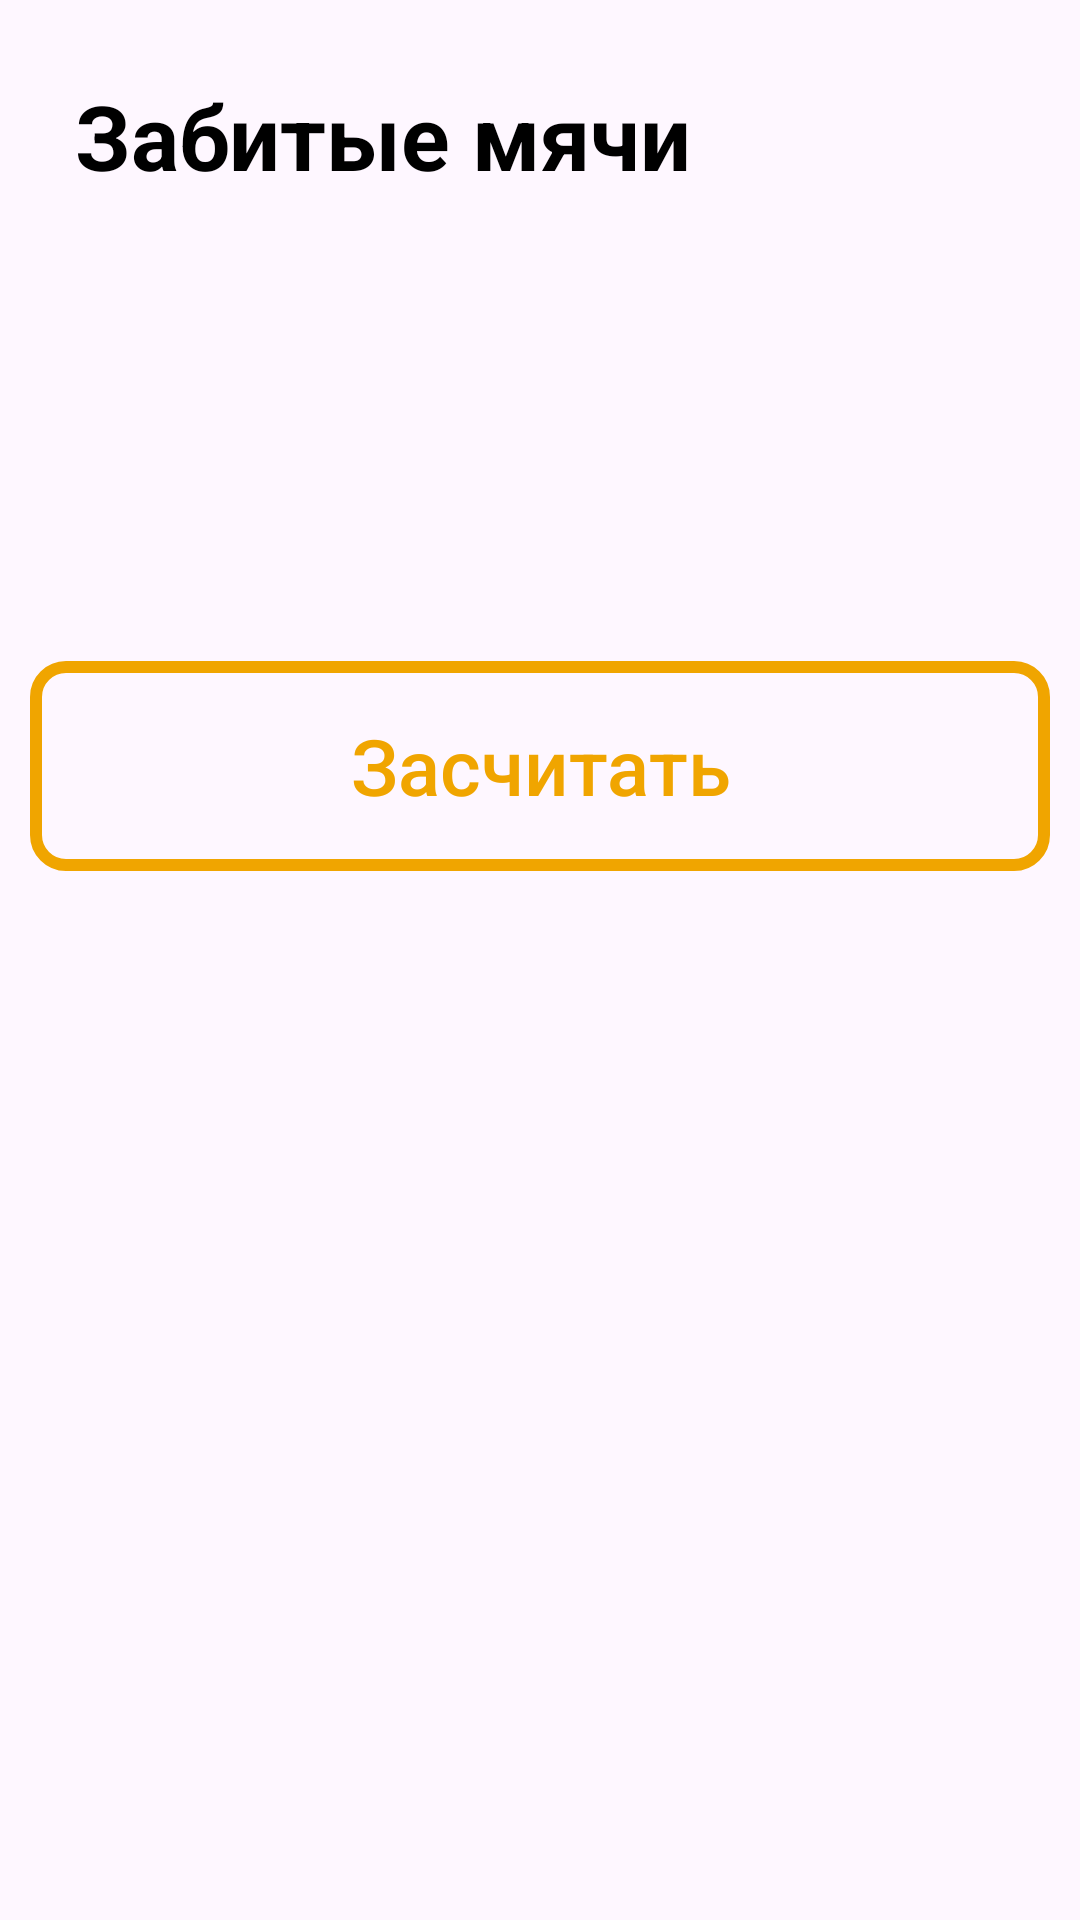

Reconstruct the res/layout file that produces this screen, plus the resources it refers to.
<!-- AndroidManifest.xml: application theme Theme.BasketFeature -->
<!-- res/layout/scored_balls_dialog.xml -->
<?xml version="1.0" encoding="utf-8"?>
<LinearLayout xmlns:android="http://schemas.android.com/apk/res/android"
    xmlns:app="http://schemas.android.com/apk/res-auto"
    android:layout_width="match_parent"
    android:layout_height="wrap_content"
    android:orientation="vertical">

    <TextView
        android:id="@+id/textView4"
        android:layout_width="wrap_content"
        android:layout_height="wrap_content"
        android:padding="25dp"
        android:text="Забитые мячи"
        android:textSize="30sp"
        android:textStyle="bold" />

    <LinearLayout
        android:id="@+id/ball_frame"
        android:layout_width="wrap_content"
        android:layout_height="100dp"
        android:layout_margin="10dp"
        android:orientation="horizontal"
        android:layout_gravity="center"/>

    <androidx.appcompat.widget.AppCompatButton
        android:id="@+id/scoredBalls_okBtn"
        android:layout_width="match_parent"
        android:layout_height="70dp"
        android:layout_margin="10dp"
        android:background="@drawable/button_style_stroke"
        android:text="Засчитать"
        android:textAllCaps="false"
        android:textColor="@color/orange"
        android:textSize="26sp"
        app:layout_constraintBottom_toBottomOf="parent"
        app:layout_constraintEnd_toEndOf="parent"
        app:layout_constraintStart_toStartOf="parent" />

    <Space
        android:layout_width="1dp"
        android:layout_height="10dp" />

</LinearLayout>
<!-- resources referenced by this layout -->
<resources>
  <color name="orange">#F0A500</color>
  <!-- drawable button_style_stroke (drawable) -->
  <?xml version="1.0" encoding="utf-8"?>
  <selector xmlns:android="http://schemas.android.com/apk/res/android">
      <item>
          <shape>
              <corners android:radius="10dp" />
              <stroke android:width="4dp" android:color="@color/orange" />
          </shape>
      </item>
  </selector>
  <style name="Theme.BasketFeature" parent="Base.Theme.BasketFeature" />
  <style name="Base.Theme.BasketFeature" parent="Theme.Material3.DayNight.NoActionBar">
          
           <item name="colorPrimary">@color/orange</item>
  
          <item name="hintTextColor">@color/dark_grey</item>
          <item name="android:textColor">@color/black</item>
      </style>
  <color name="dark_grey">#AEAEAE</color>
  <color name="black">#FF000000</color>
</resources>
